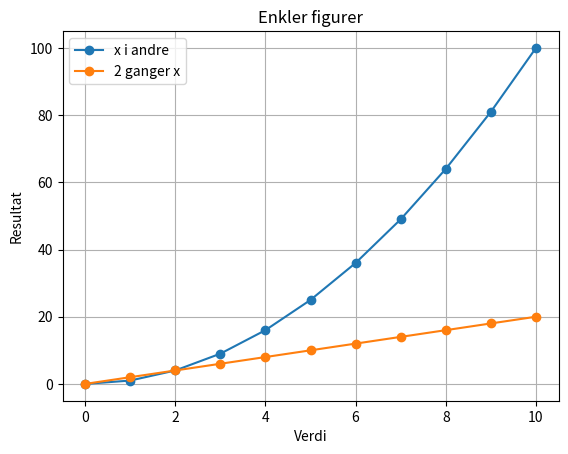

Write the Python code that produced this figure.
#!/usr/bin/env python3
# -*- coding: utf-8 -*-
"""
Created on Mon Oct  4 16:41:36 2021

@author: -anders-
"""

import matplotlib.pyplot as plt
import numpy as np

x_koordinater = np.linspace(0,10,11)
y_koordinater = x_koordinater ** 2
y_koordinater2 = x_koordinater * 2

plt.plot(x_koordinater,y_koordinater, "o-", label="x i andre")
plt.plot(x_koordinater,y_koordinater2, "o-", label="2 ganger x")
# (o) = kuler i linja (-) = linje mellom kulene
plt.title("Enkler figurer")
plt.xlabel("Verdi")
plt.ylabel("Resultat")
plt.legend()
plt.grid(True)
# plt.savefig("x_i_andre_figur.pdf") (hvis du skal lagre det som pdf)
plt.show()